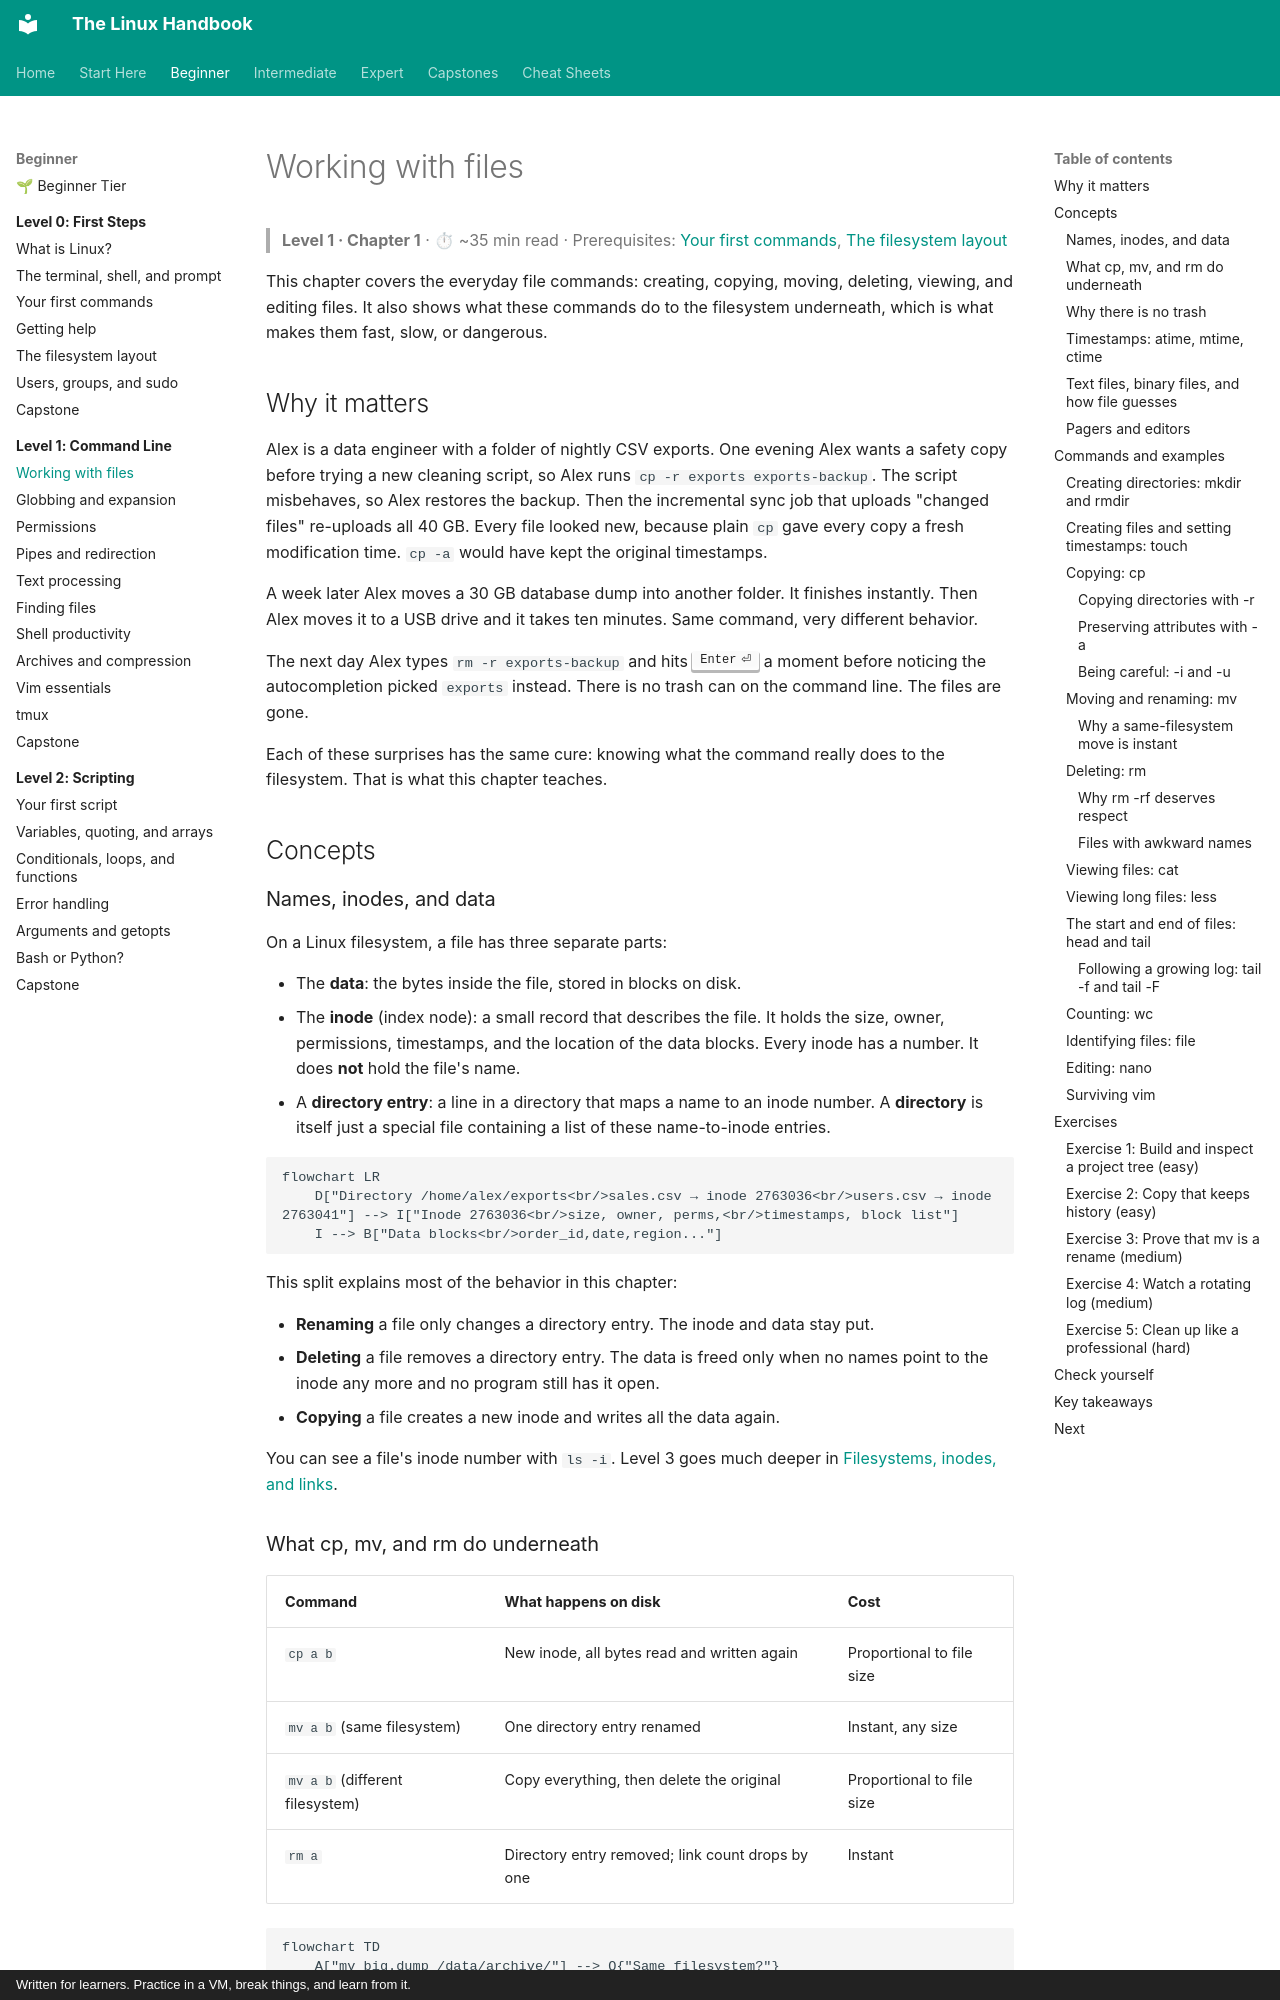

repository: astroboy1183/linux-handbook · page: chapters/01-command-line/01-working-with-files/index.html · generator: mkdocs · copyright: Written for learners. Practice in a VM, break things, and learn from it.

# Working with files

> **Level 1 · Chapter 1** · ⏱ ~35 min read · Prerequisites: [Your first commands](../00-first-steps/03-first-commands.md), [The filesystem layout](../00-first-steps/05-filesystem-layout.md)

This chapter covers the everyday file commands: creating, copying, moving, deleting, viewing, and editing files. It also shows what these commands do to the filesystem underneath, which is what makes them fast, slow, or dangerous.

## Why it matters

Alex is a data engineer with a folder of nightly CSV exports. One evening Alex wants a safety copy before trying a new cleaning script, so Alex runs `cp -r exports exports-backup`. The script misbehaves, so Alex restores the backup. Then the incremental sync job that uploads "changed files" re-uploads all 40 GB. Every file looked new, because plain `cp` gave every copy a fresh modification time. `cp -a` would have kept the original timestamps.

A week later Alex moves a 30 GB database dump into another folder. It finishes instantly. Then Alex moves it to a USB drive and it takes ten minutes. Same command, very different behavior.

The next day Alex types `rm -r exports-backup` and hits ++enter++ a moment before noticing the autocompletion picked `exports` instead. There is no trash can on the command line. The files are gone.

Each of these surprises has the same cure: knowing what the command really does to the filesystem. That is what this chapter teaches.

## Concepts

### Names, inodes, and data

On a Linux filesystem, a file has three separate parts:

- The **data**: the bytes inside the file, stored in blocks on disk.
- The **inode** (index node): a small record that describes the file. It holds the size, owner, permissions, timestamps, and the location of the data blocks. Every inode has a number. It does **not** hold the file's name.
- A **directory entry**: a line in a directory that maps a name to an inode number. A **directory** is itself just a special file containing a list of these name-to-inode entries.

```mermaid
flowchart LR
    D["Directory /home/alex/exports<br/>sales.csv → inode 2763036<br/>users.csv → inode 2763041"] --> I["Inode 2763036<br/>size, owner, perms,<br/>timestamps, block list"]
    I --> B["Data blocks<br/>order_id,date,region..."]
```

This split explains most of the behavior in this chapter:

- **Renaming** a file only changes a directory entry. The inode and data stay put.
- **Deleting** a file removes a directory entry. The data is freed only when no names point to the inode any more and no program still has it open.
- **Copying** a file creates a new inode and writes all the data again.

You can see a file's inode number with `ls -i`. Level 3 goes much deeper in [Filesystems, inodes, and links](../03-internals/04-filesystems-and-links.md).
